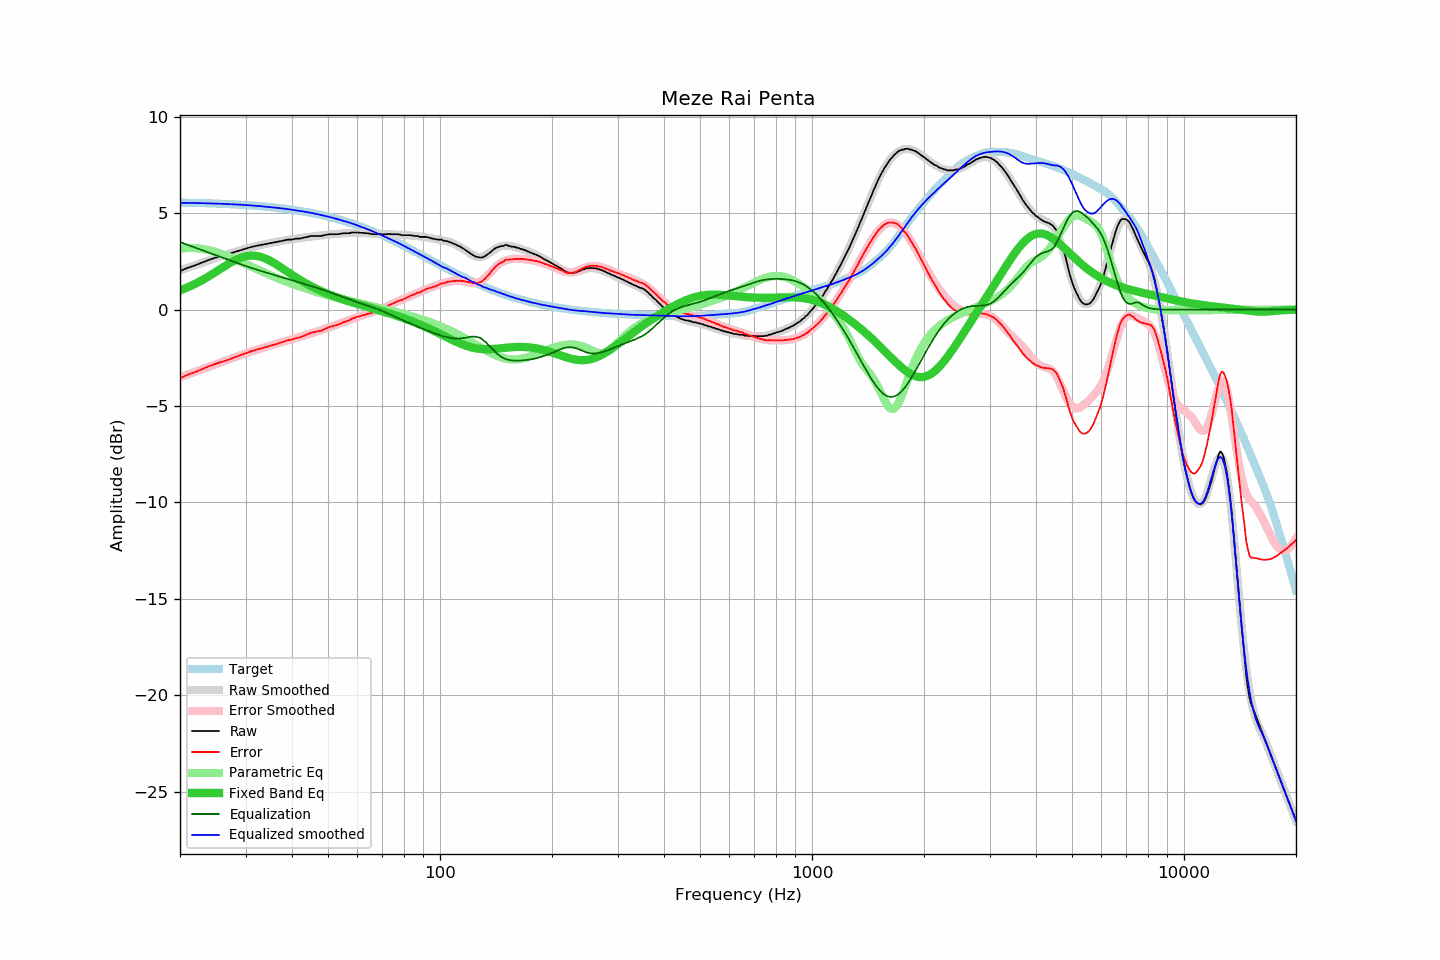

Source data for this figure (header and first rows):
frequency, raw, error, smoothed, error_smoothed, equalization, parametric_eq, equalized_raw, equalized_smoothed, target
20, 2.01, -3.55, 2.04, -3.51, 3.51, 1.00, 5.51, 5.55, 5.56
21, 2.18, -3.37, 2.18, -3.36, 3.36, 1.17, 5.54, 5.54, 5.55
22, 2.31, -3.23, 2.32, -3.22, 3.22, 1.35, 5.53, 5.53, 5.54
23, 2.46, -3.07, 2.45, -3.08, 3.08, 1.54, 5.54, 5.53, 5.53
24, 2.60, -2.92, 2.57, -2.95, 2.95, 1.75, 5.55, 5.52, 5.52
25, 2.71, -2.80, 2.68, -2.82, 2.82, 1.97, 5.53, 5.51, 5.51
26, 2.80, -2.69, 2.79, -2.70, 2.70, 2.18, 5.50, 5.49, 5.49
27, 2.89, -2.59, 2.89, -2.59, 2.59, 2.38, 5.47, 5.48, 5.48
28, 2.99, -2.48, 2.99, -2.48, 2.48, 2.55, 5.46, 5.47, 5.46
29, 3.08, -2.37, 3.08, -2.37, 2.37, 2.68, 5.45, 5.45, 5.45
30, 3.17, -2.26, 3.16, -2.27, 2.27, 2.77, 5.44, 5.43, 5.43
31, 3.25, -2.16, 3.23, -2.18, 2.18, 2.81, 5.43, 5.41, 5.41
32, 3.31, -2.08, 3.30, -2.09, 2.09, 2.80, 5.40, 5.39, 5.39
33, 3.36, -2.01, 3.36, -2.01, 2.01, 2.74, 5.37, 5.37, 5.37
34, 3.41, -1.94, 3.41, -1.93, 1.93, 2.65, 5.34, 5.34, 5.35
35, 3.46, -1.87, 3.46, -1.86, 1.86, 2.53, 5.32, 5.32, 5.32
36, 3.50, -1.80, 3.51, -1.79, 1.79, 2.39, 5.29, 5.30, 5.30
37, 3.55, -1.73, 3.55, -1.72, 1.72, 2.25, 5.27, 5.27, 5.27
38, 3.59, -1.66, 3.59, -1.66, 1.66, 2.10, 5.24, 5.25, 5.25
39, 3.64, -1.58, 3.62, -1.59, 1.59, 1.95, 5.23, 5.22, 5.22
40, 3.64, -1.55, 3.66, -1.53, 1.53, 1.81, 5.17, 5.19, 5.19
41, 3.69, -1.47, 3.69, -1.47, 1.47, 1.68, 5.16, 5.15, 5.16
42, 3.69, -1.44, 3.72, -1.41, 1.41, 1.55, 5.10, 5.12, 5.13
43, 3.74, -1.36, 3.74, -1.35, 1.35, 1.43, 5.09, 5.09, 5.09
44, 3.78, -1.28, 3.77, -1.29, 1.29, 1.32, 5.07, 5.06, 5.06
45, 3.83, -1.20, 3.79, -1.23, 1.23, 1.22, 5.06, 5.02, 5.03
46, 3.83, -1.16, 3.82, -1.17, 1.17, 1.13, 5.00, 4.99, 4.99
47, 3.83, -1.12, 3.84, -1.11, 1.11, 1.04, 4.94, 4.95, 4.95
48, 3.83, -1.08, 3.85, -1.06, 1.06, 0.96, 4.88, 4.91, 4.91
49, 3.87, -1.01, 3.87, -1.00, 1.00, 0.88, 4.86, 4.87, 4.87
50, 3.91, -0.92, 3.89, -0.94, 0.94, 0.81, 4.85, 4.83, 4.83
51, 3.92, -0.87, 3.91, -0.88, 0.88, 0.75, 4.80, 4.79, 4.79
52, 3.92, -0.83, 3.92, -0.82, 0.82, 0.69, 4.74, 4.75, 4.75
53, 3.92, -0.79, 3.94, -0.76, 0.76, 0.63, 4.68, 4.70, 4.70
54, 3.94, -0.72, 3.95, -0.70, 0.70, 0.58, 4.64, 4.65, 4.66
55, 3.97, -0.65, 3.96, -0.65, 0.65, 0.52, 4.62, 4.61, 4.61
56, 3.97, -0.60, 3.97, -0.59, 0.59, 0.47, 4.56, 4.57, 4.57
57, 3.97, -0.55, 3.98, -0.54, 0.54, 0.43, 4.51, 4.52, 4.52
58, 4.01, -0.47, 3.99, -0.49, 0.49, 0.38, 4.49, 4.47, 4.47
59, 4.01, -0.42, 3.99, -0.44, 0.44, 0.34, 4.44, 4.42, 4.42
60, 4.01, -0.37, 3.98, -0.39, 0.39, 0.30, 4.39, 4.37, 4.38
61, 3.99, -0.34, 3.98, -0.34, 0.34, 0.26, 4.33, 4.32, 4.33
62, 3.99, -0.29, 3.98, -0.29, 0.29, 0.22, 4.28, 4.27, 4.27
63, 3.97, -0.26, 3.97, -0.25, 0.25, 0.18, 4.22, 4.22, 4.22
64, 3.97, -0.20, 3.96, -0.21, 0.21, 0.14, 4.17, 4.17, 4.17
65, 3.94, -0.18, 3.95, -0.16, 0.16, 0.10, 4.10, 4.11, 4.12
66, 3.92, -0.15, 3.94, -0.12, 0.12, 0.06, 4.03, 4.06, 4.07
67, 3.92, -0.10, 3.93, -0.07, 0.07, 0.03, 3.99, 4.01, 4.01
68, 3.92, -0.04, 3.93, -0.02, 0.02, -0.01, 3.94, 3.95, 3.96
69, 3.92, 0.01, 3.92, 0.02, -0.02, -0.05, 3.89, 3.90, 3.91
70, 3.92, 0.06, 3.92, 0.07, -0.07, -0.08, 3.85, 3.85, 3.85
71, 3.92, 0.12, 3.92, 0.12, -0.12, -0.12, 3.79, 3.80, 3.80
72, 3.92, 0.17, 3.92, 0.18, -0.18, -0.16, 3.74, 3.74, 3.75
73, 3.93, 0.24, 3.91, 0.23, -0.23, -0.19, 3.70, 3.69, 3.69
74, 3.92, 0.28, 3.91, 0.28, -0.28, -0.23, 3.64, 3.63, 3.64
75, 3.92, 0.34, 3.91, 0.33, -0.33, -0.26, 3.59, 3.58, 3.58
76, 3.92, 0.39, 3.91, 0.38, -0.38, -0.30, 3.54, 3.53, 3.53
77, 3.92, 0.44, 3.90, 0.43, -0.43, -0.34, 3.49, 3.47, 3.47
78, 3.90, 0.48, 3.90, 0.48, -0.48, -0.37, 3.42, 3.42, 3.42
79, 3.87, 0.50, 3.89, 0.53, -0.53, -0.41, 3.34, 3.37, 3.37
... 553 more rows
